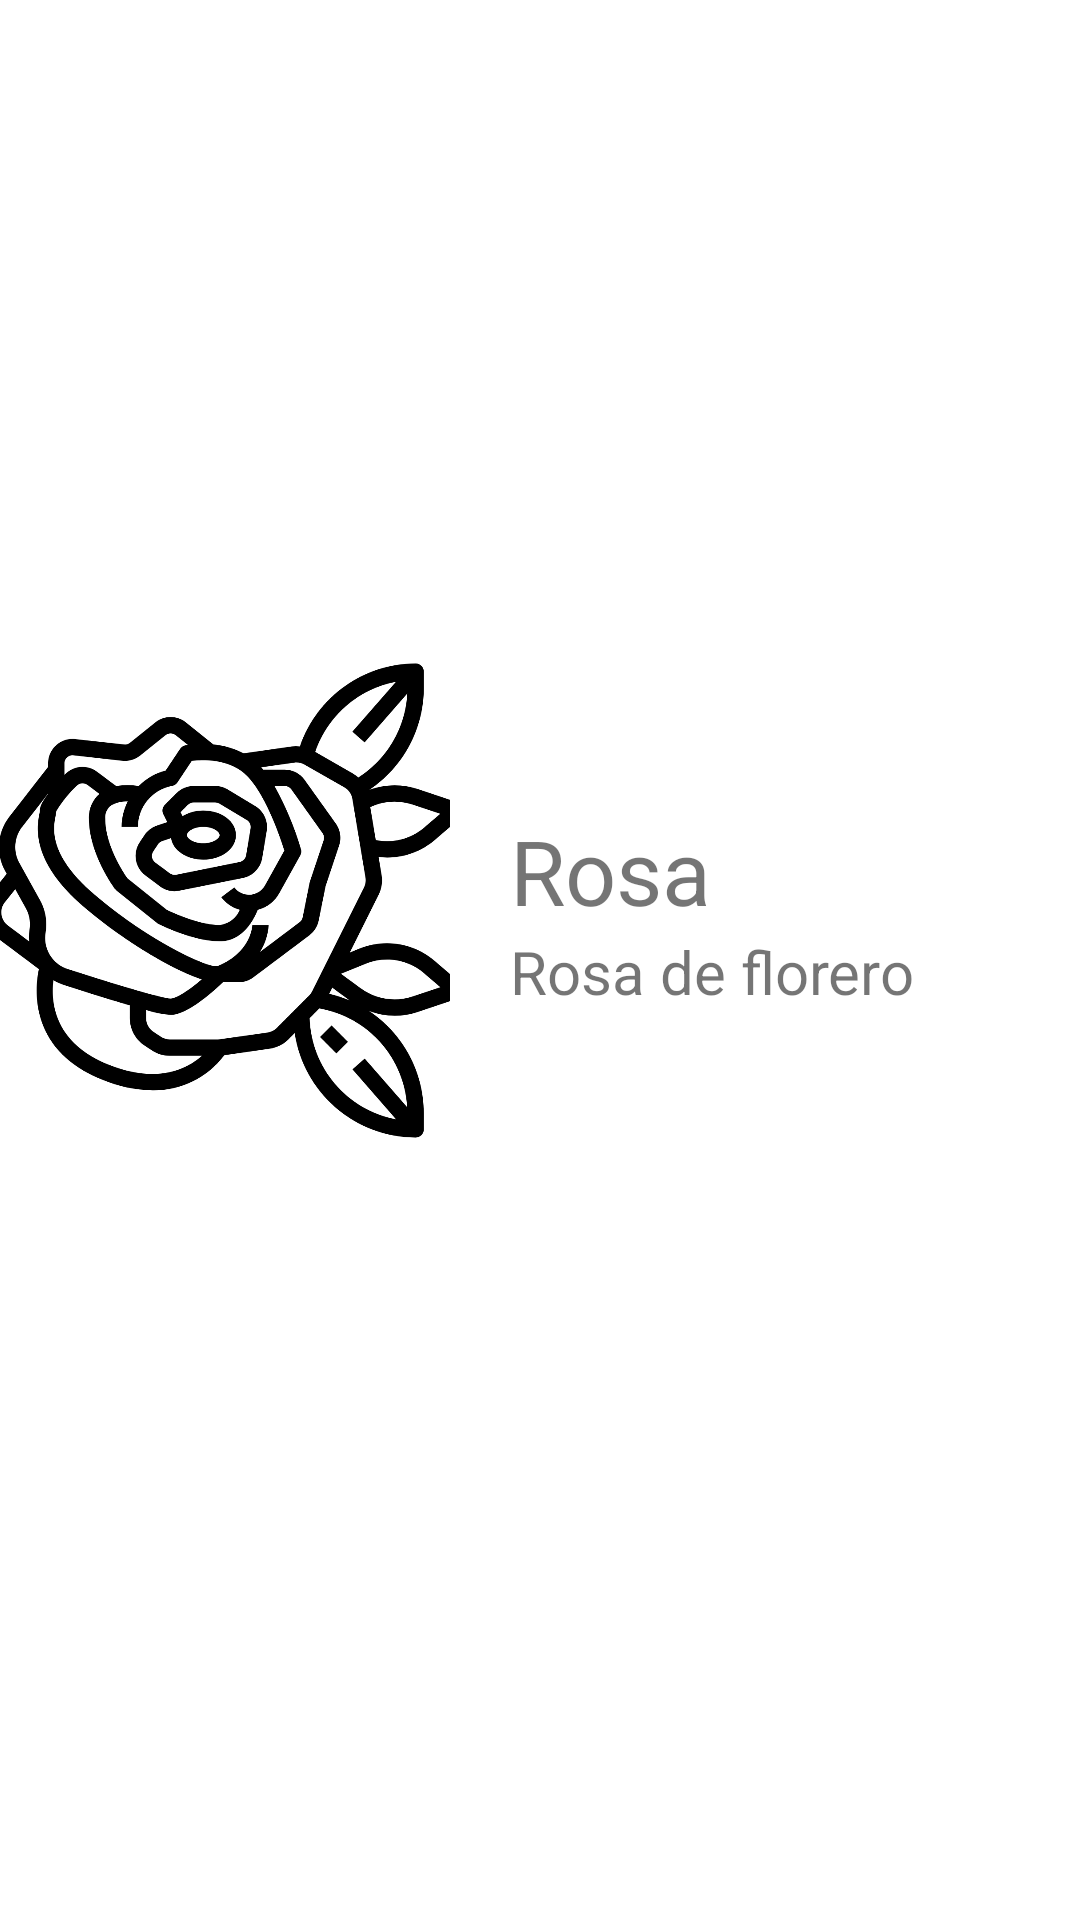

Write the Android layout XML for this screen, with the resource values it uses.
<!-- AndroidManifest.xml: application theme AppTheme -->
<!-- res/layout/ic_rose.xml -->
<?xml version="1.0" encoding="utf-8"?>
<androidx.constraintlayout.widget.ConstraintLayout
    xmlns:android="http://schemas.android.com/apk/res/android"
    xmlns:app="http://schemas.android.com/apk/res-auto"
    xmlns:tools="http://schemas.android.com/tools"
    android:layout_width="match_parent"
    android:layout_height="match_parent">

    <LinearLayout
        android:layout_width="match_parent"
        android:layout_height="200dp"
        android:orientation="horizontal"
        app:layout_constraintBottom_toBottomOf="parent"
        app:layout_constraintEnd_toEndOf="parent"
        app:layout_constraintStart_toStartOf="parent"
        app:layout_constraintTop_toTopOf="parent">

        <ImageView
            android:id="@+id/imageView3"
            android:layout_width="150dp"
            android:layout_height="160dp"
            android:scaleType="centerCrop"
            app:srcCompat="@drawable/ic_rose"
            app:tint="#000000" />

        <LinearLayout
            android:layout_width="match_parent"
            android:layout_height="match_parent"
            android:orientation="vertical"
            android:layout_marginLeft="20dp"
            android:paddingRight="10dp"
            >
            <TextView
                android:id="@+id/name"
                android:layout_width="match_parent"
                android:layout_height="wrap_content"
                android:text="Rosa"
                android:textSize="30sp"
                android:layout_marginTop="50dp"/>

            <TextView
                android:id="@+id/profession"
                android:layout_width="match_parent"
                android:layout_height="wrap_content"
                android:textSize="20sp"
                android:text="Rosa de florero" />
        </LinearLayout>
    </LinearLayout>

</androidx.constraintlayout.widget.ConstraintLayout>
<!-- resources referenced by this layout -->
<resources>
  <!-- drawable ic_rose: vector/xml drawable (drawable, 9061 chars, omitted) -->
  <style name="AppTheme" parent="Theme.MaterialComponents.DayNight">
          
          <item name="colorPrimary">@color/primaryDarkColor</item>
          <item name="colorPrimaryDark">@color/black_800</item>
          <item name="colorAccent">@color/secondaryColor</item>
      </style>
  <color name="primaryDarkColor">#ff3d00</color>
  <color name="black_800">#121212</color>
  <color name="secondaryColor">#ff3d00</color>
</resources>
